The GitHub repository Vojeshwini/Black-pepper-disease-detection-using-AI contains a labelled image folder "data_final" with 6 categories: foot rot, healthy, leaf blight, pollu disease, slow decline, yellow mottle virus. Examples follow, each with its label.

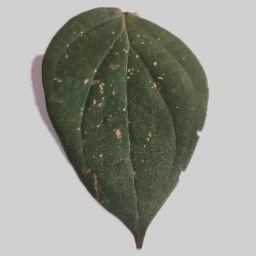
Label: pollu disease

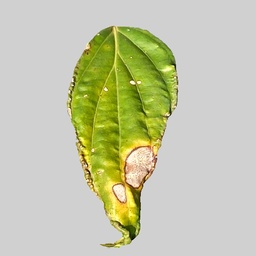
Label: leaf blight

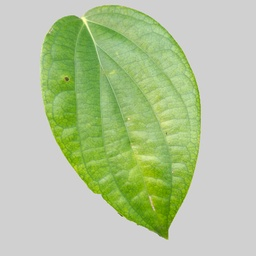
Label: healthy

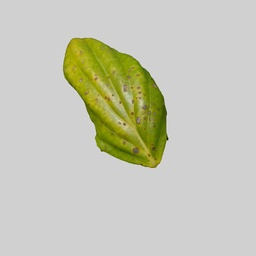
Label: yellow mottle virus

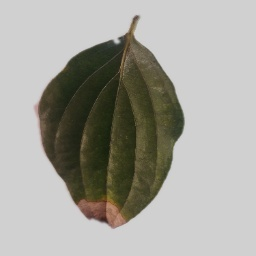
Label: foot rot

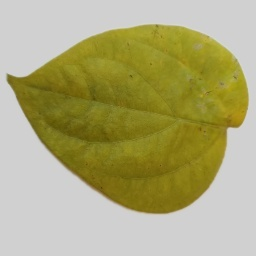
Label: slow decline
